Run: headless pygame with SDL's dummy video driver; simulated clock (each Clock.tick advances the game by its frame time, no real sleeping); random seed 0; keys injected as events and as key.get_pressed() state; no mouse input.
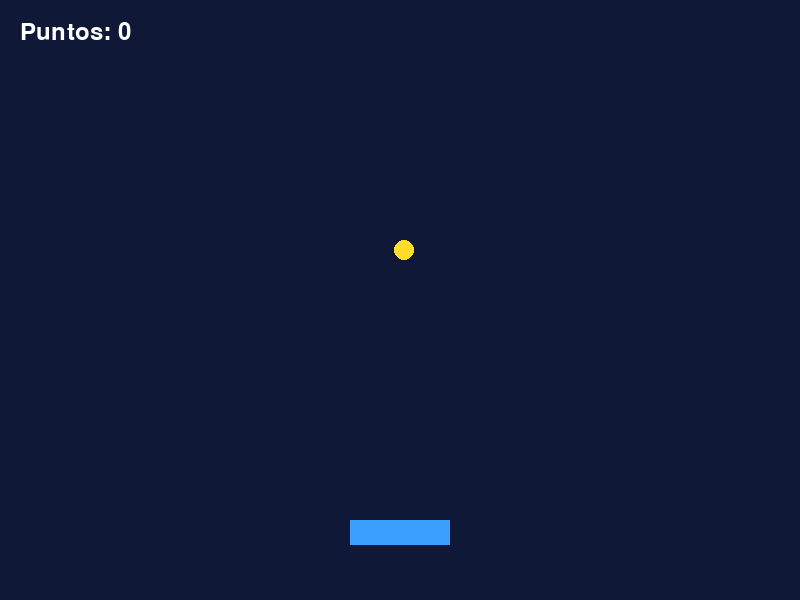
Frame 1 of 4 · flips 1–60 · no input
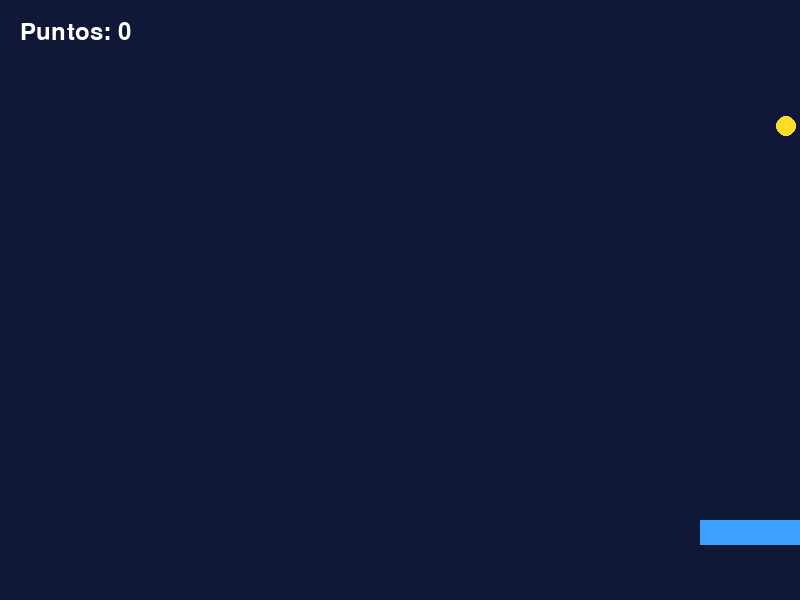
Frame 2 of 4 · flips 61–180 · tapped SPACE, RETURN · held RIGHT (→), D
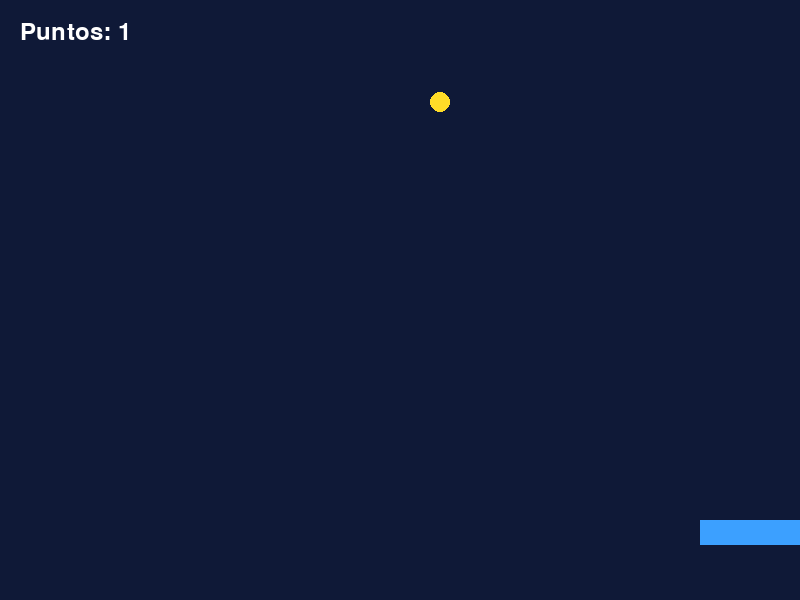
Frame 3 of 4 · flips 181–300 · held DOWN (↓), S
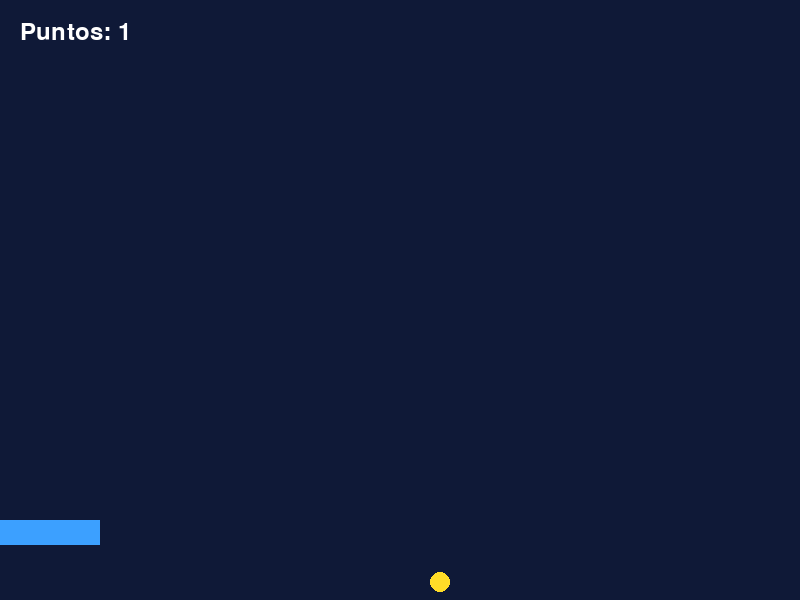
Frame 4 of 4 · flips 301–420 · held LEFT (←), A, UP (↑), W

The pygame program that drew these frames:

#Desarrollo de Microproyecto

import pygame
import random

# Inicializar pygame
pygame.init()

# Configurar la ventana
ANCHO = 800
ALTO = 600
pantalla = pygame.display.set_mode((ANCHO, ALTO))
pygame.display.set_caption("Atrapa las estrellas")

# Colores
AZUL_OSCURO = (15, 25, 55)
BLANCO = (255, 255, 255)
AMARILLO = (255, 220, 40)
AZUL = (60, 160, 255)

# Jugador
jugador = pygame.Rect(350, 520, 100, 25)
velocidad = 7

# Estrella
estrella = pygame.Rect(
    random.randint(0, ANCHO - 20), 0, 20, 20
)
velocidad_estrella = 4

# Puntuación
puntos = 0
fuente = pygame.font.SysFont(None, 36)
reloj = pygame.time.Clock()

# Bucle principal
ejecutando = True

while ejecutando:
    # Detectar eventos
    for evento in pygame.event.get():
        if evento.type == pygame.QUIT:
            ejecutando = False

    # Detectar teclas presionadas
    teclas = pygame.key.get_pressed()

    if teclas[pygame.K_LEFT] and jugador.left > 0:
        jugador.x -= velocidad

    if teclas[pygame.K_RIGHT] and jugador.right < ANCHO:
        jugador.x += velocidad

    # Mover la estrella hacia abajo
    estrella.y += velocidad_estrella

    # Detectar si la estrella sale de la pantalla
    if estrella.top > ALTO:
        estrella.x = random.randint(0, ANCHO - 20)
        estrella.y = 0

    # Detectar colisión con el jugador
    if jugador.colliderect(estrella):
        puntos += 1
        estrella.x = random.randint(0, ANCHO - 20)
        estrella.y = 0

    # Dibujar elementos
    pantalla.fill(AZUL_OSCURO)

    pygame.draw.rect(pantalla, AZUL, jugador)
    pygame.draw.ellipse(pantalla, AMARILLO, estrella)

    texto = fuente.render(
        f"Puntos: {puntos}", True, BLANCO
    )
    pantalla.blit(texto, (20, 20))

    # Actualizar la pantalla
    pygame.display.flip()
    reloj.tick(60)

# Cerrar pygame
pygame.quit()
